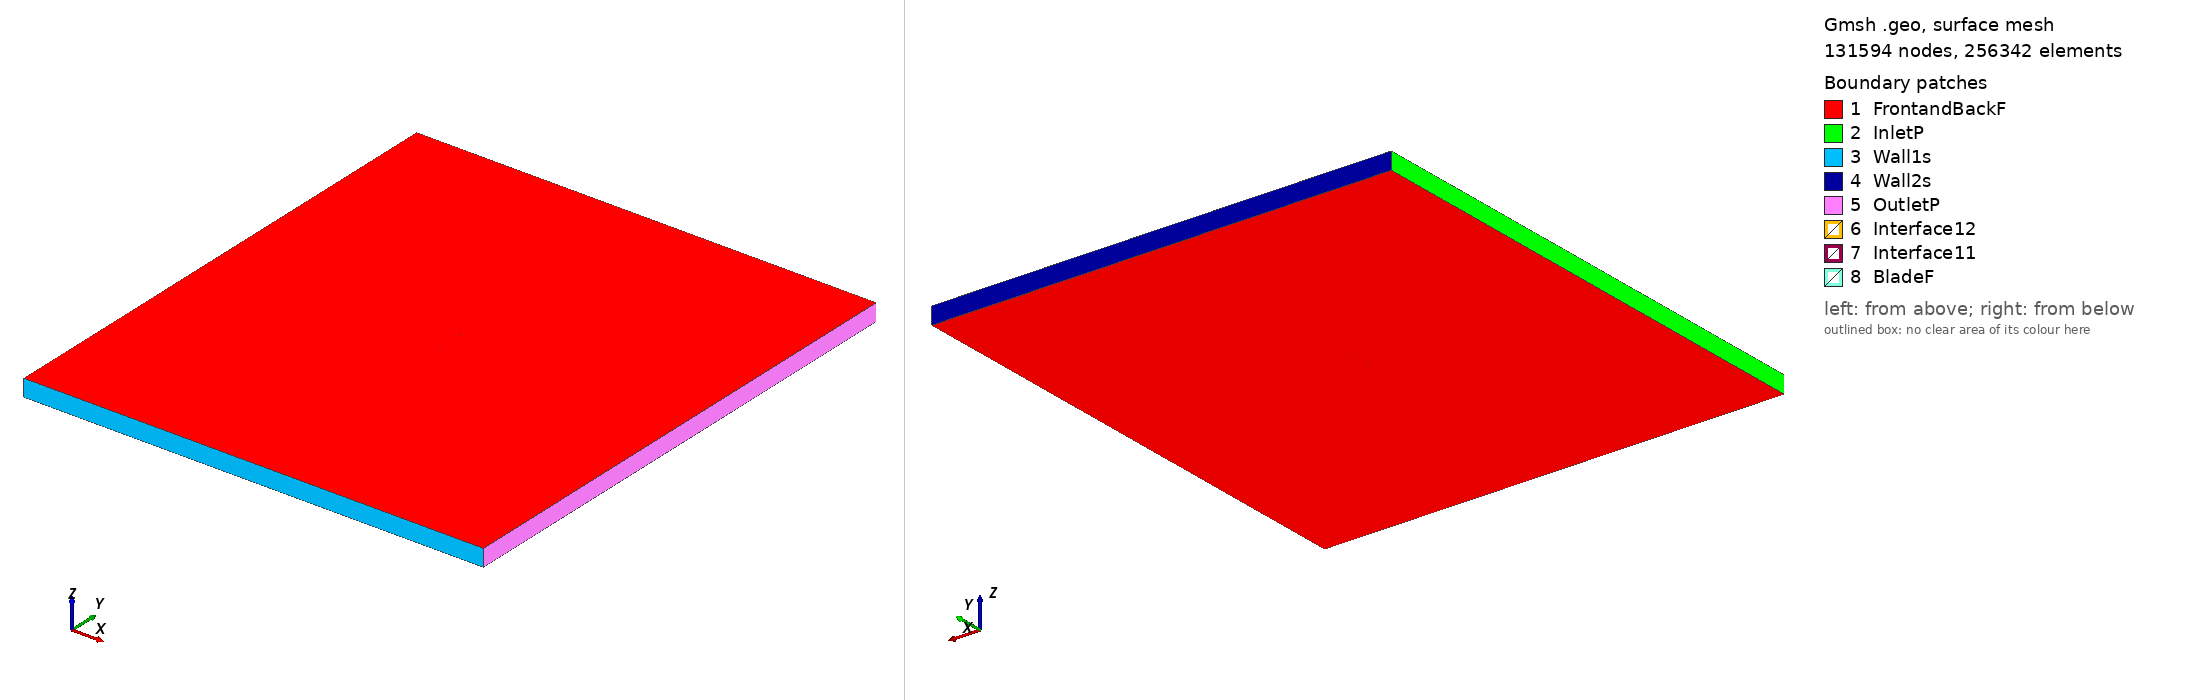

Gmsh geometry script, surface-meshed: 131594 nodes, 256342 surface elements. Boundary patches (legend numbers): 1 FrontandBackF, 2 InletP, 3 Wall1s, 4 Wall2s, 5 OutletP, 6 Interface12, 7 Interface11, 8 BladeF. Left view from above one corner, right view from below the opposite corner. Legend entries are the model's physical surfaces. The drawing asked Gmsh for element sizes between 1% and 20% of the model's largest extent; the script's own settings can give other sizes.

=== ht05_tsr_4.6117_aoa_9.0685.geo (drawn) ===
SetFactory("OpenCASCADE");

Point(1) = {0.073945, 0.723919, 0, 1.0};
Point(2) = {0.073554, 0.723954, 0, 1.0};
Point(3) = {0.071542, 0.724141, 0, 1.0};
Point(4) = {0.069531, 0.724335, 0, 1.0};
Point(5) = {0.067520, 0.724535, 0, 1.0};
Point(6) = {0.065510, 0.724741, 0, 1.0};
Point(7) = {0.063500, 0.724954, 0, 1.0};
Point(8) = {0.061493, 0.725171, 0, 1.0};
Point(9) = {0.059485, 0.725394, 0, 1.0};
Point(10) = {0.057479, 0.725621, 0, 1.0};
Point(11) = {0.055475, 0.725853, 0, 1.0};
Point(12) = {0.053473, 0.726091, 0, 1.0};
Point(13) = {0.051472, 0.726339, 0, 1.0};
Point(14) = {0.049474, 0.726596, 0, 1.0};
Point(15) = {0.047483, 0.726864, 0, 1.0};
Point(16) = {0.045492, 0.727143, 0, 1.0};
Point(17) = {0.043504, 0.727435, 0, 1.0};
Point(18) = {0.041516, 0.727739, 0, 1.0};
Point(19) = {0.039528, 0.728056, 0, 1.0};
Point(20) = {0.037542, 0.728385, 0, 1.0};
Point(21) = {0.035558, 0.728726, 0, 1.0};
Point(22) = {0.033574, 0.729079, 0, 1.0};
Point(23) = {0.031593, 0.729442, 0, 1.0};
Point(24) = {0.029612, 0.729816, 0, 1.0};
Point(25) = {0.027634, 0.730200, 0, 1.0};
Point(26) = {0.025657, 0.730593, 0, 1.0};
Point(27) = {0.024072, 0.730915, 0, 1.0};
Point(28) = {0.023306, 0.731073, 0, 1.0};
Point(29) = {0.022923, 0.731152, 0, 1.0};
Point(30) = {0.022508, 0.731191, 0, 1.0};
Point(31) = {0.021679, 0.731270, 0, 1.0};
Point(32) = {0.019709, 0.731464, 0, 1.0};
Point(33) = {0.017702, 0.731669, 0, 1.0};
Point(34) = {0.015696, 0.731882, 0, 1.0};
Point(35) = {0.013692, 0.732101, 0, 1.0};
Point(36) = {0.011688, 0.732327, 0, 1.0};
Point(37) = {0.009686, 0.732556, 0, 1.0};
Point(38) = {0.007687, 0.732790, 0, 1.0};
Point(39) = {0.005692, 0.733027, 0, 1.0};
Point(40) = {0.003700, 0.733267, 0, 1.0};
Point(41) = {0.001706, 0.733510, 0, 1.0};
Point(42) = {-0.000291, 0.733757, 0, 1.0};
Point(43) = {-0.002297, 0.734007, 0, 1.0};
Point(44) = {-0.004308, 0.734261, 0, 1.0};
Point(45) = {-0.006322, 0.734517, 0, 1.0};
Point(46) = {-0.008336, 0.734776, 0, 1.0};
Point(47) = {-0.010350, 0.735037, 0, 1.0};
Point(48) = {-0.012363, 0.735300, 0, 1.0};
Point(49) = {-0.014375, 0.735565, 0, 1.0};
Point(50) = {-0.016385, 0.735832, 0, 1.0};
Point(51) = {-0.018392, 0.736101, 0, 1.0};
Point(52) = {-0.020395, 0.736371, 0, 1.0};
Point(53) = {-0.022397, 0.736643, 0, 1.0};
Point(54) = {-0.024396, 0.736915, 0, 1.0};
Point(55) = {-0.026392, 0.737190, 0, 1.0};
Point(56) = {-0.028387, 0.737466, 0, 1.0};
Point(57) = {-0.030380, 0.737743, 0, 1.0};
Point(58) = {-0.032371, 0.738022, 0, 1.0};
Point(59) = {-0.034360, 0.738304, 0, 1.0};
Point(60) = {-0.036349, 0.738588, 0, 1.0};
Point(61) = {-0.038338, 0.738874, 0, 1.0};
Point(62) = {-0.040327, 0.739165, 0, 1.0};
Point(63) = {-0.042316, 0.739459, 0, 1.0};
Point(64) = {-0.044306, 0.739758, 0, 1.0};
Point(65) = {-0.046294, 0.740064, 0, 1.0};
Point(66) = {-0.048279, 0.740376, 0, 1.0};
Point(67) = {-0.050260, 0.740697, 0, 1.0};
Point(68) = {-0.052235, 0.741029, 0, 1.0};
Point(69) = {-0.054205, 0.741372, 0, 1.0};
Point(70) = {-0.056168, 0.741730, 0, 1.0};
Point(71) = {-0.058118, 0.742106, 0, 1.0};
Point(72) = {-0.060049, 0.742500, 0, 1.0};
Point(73) = {-0.061945, 0.742915, 0, 1.0};
Point(74) = {-0.063800, 0.743354, 0, 1.0};
Point(75) = {-0.065612, 0.743822, 0, 1.0};
Point(76) = {-0.067384, 0.744328, 0, 1.0};
Point(77) = {-0.069082, 0.744877, 0, 1.0};
Point(78) = {-0.070647, 0.745468, 0, 1.0};
Point(79) = {-0.071950, 0.746066, 0, 1.0};
Point(80) = {-0.072833, 0.746576, 0, 1.0};
Point(81) = {-0.073355, 0.746965, 0, 1.0};
Point(82) = {-0.073669, 0.747270, 0, 1.0};
Point(83) = {-0.073868, 0.747531, 0, 1.0};
Point(84) = {-0.073992, 0.747766, 0, 1.0};
Point(85) = {-0.074058, 0.747991, 0, 1.0};
Point(86) = {-0.074072, 0.748203, 0, 1.0};
Point(87) = {-0.074063, 0.748298, 0, 1.0};
Point(88) = {-0.074042, 0.748392, 0, 1.0};
Point(89) = {-0.073963, 0.748589, 0, 1.0};
Point(90) = {-0.073830, 0.748782, 0, 1.0};
Point(91) = {-0.073639, 0.748967, 0, 1.0};
Point(92) = {-0.073369, 0.749153, 0, 1.0};
Point(93) = {-0.072975, 0.749345, 0, 1.0};
Point(94) = {-0.072358, 0.749552, 0, 1.0};
Point(95) = {-0.071360, 0.749763, 0, 1.0};
Point(96) = {-0.069935, 0.749925, 0, 1.0};
Point(97) = {-0.068265, 0.750000, 0, 1.0};
Point(98) = {-0.066480, 0.749993, 0, 1.0};
Point(99) = {-0.064639, 0.749922, 0, 1.0};
Point(100) = {-0.062771, 0.749803, 0, 1.0};
Point(101) = {-0.060871, 0.749642, 0, 1.0};
Point(102) = {-0.058940, 0.749446, 0, 1.0};
Point(103) = {-0.056982, 0.749221, 0, 1.0};
Point(104) = {-0.055012, 0.748970, 0, 1.0};
Point(105) = {-0.053035, 0.748700, 0, 1.0};
Point(106) = {-0.051056, 0.748413, 0, 1.0};
Point(107) = {-0.049077, 0.748113, 0, 1.0};
Point(108) = {-0.047094, 0.747801, 0, 1.0};
Point(109) = {-0.045110, 0.747480, 0, 1.0};
Point(110) = {-0.043126, 0.747152, 0, 1.0};
Point(111) = {-0.041141, 0.746817, 0, 1.0};
Point(112) = {-0.039159, 0.746477, 0, 1.0};
Point(113) = {-0.037180, 0.746134, 0, 1.0};
Point(114) = {-0.035200, 0.745788, 0, 1.0};
Point(115) = {-0.033222, 0.745438, 0, 1.0};
Point(116) = {-0.031243, 0.745087, 0, 1.0};
Point(117) = {-0.029264, 0.744732, 0, 1.0};
Point(118) = {-0.027284, 0.744375, 0, 1.0};
Point(119) = {-0.025302, 0.744017, 0, 1.0};
Point(120) = {-0.023320, 0.743656, 0, 1.0};
Point(121) = {-0.021335, 0.743293, 0, 1.0};
Point(122) = {-0.019349, 0.742928, 0, 1.0};
Point(123) = {-0.017361, 0.742562, 0, 1.0};
Point(124) = {-0.015370, 0.742192, 0, 1.0};
Point(125) = {-0.013377, 0.741820, 0, 1.0};
Point(126) = {-0.011382, 0.741446, 0, 1.0};
Point(127) = {-0.009387, 0.741069, 0, 1.0};
Point(128) = {-0.007392, 0.740691, 0, 1.0};
Point(129) = {-0.005397, 0.740309, 0, 1.0};
Point(130) = {-0.003404, 0.739926, 0, 1.0};
Point(131) = {-0.001414, 0.739541, 0, 1.0};
Point(132) = {0.000570, 0.739155, 0, 1.0};
Point(133) = {0.002545, 0.738768, 0, 1.0};
Point(134) = {0.004515, 0.738378, 0, 1.0};
Point(135) = {0.006483, 0.737986, 0, 1.0};
Point(136) = {0.008453, 0.737590, 0, 1.0};
Point(137) = {0.010426, 0.737190, 0, 1.0};
Point(138) = {0.012399, 0.736785, 0, 1.0};
Point(139) = {0.014374, 0.736376, 0, 1.0};
Point(140) = {0.016347, 0.735960, 0, 1.0};
Point(141) = {0.018320, 0.735538, 0, 1.0};
Point(142) = {0.020291, 0.735108, 0, 1.0};
Point(143) = {0.022223, 0.734680, 0, 1.0};
Point(144) = {0.023036, 0.734497, 0, 1.0};
Point(145) = {0.023442, 0.734405, 0, 1.0};
Point(146) = {0.023831, 0.734361, 0, 1.0};
Point(147) = {0.024608, 0.734272, 0, 1.0};
Point(148) = {0.026214, 0.734085, 0, 1.0};
Point(149) = {0.028216, 0.733843, 0, 1.0};
Point(150) = {0.030215, 0.733592, 0, 1.0};
Point(151) = {0.032213, 0.733331, 0, 1.0};
Point(152) = {0.034210, 0.733059, 0, 1.0};
Point(153) = {0.036204, 0.732777, 0, 1.0};
Point(154) = {0.038197, 0.732483, 0, 1.0};
Point(155) = {0.040186, 0.732178, 0, 1.0};
Point(156) = {0.042173, 0.731861, 0, 1.0};
Point(157) = {0.044157, 0.731531, 0, 1.0};
Point(158) = {0.046138, 0.731189, 0, 1.0};
Point(159) = {0.048116, 0.730835, 0, 1.0};
Point(160) = {0.050092, 0.730469, 0, 1.0};
Point(161) = {0.052071, 0.730092, 0, 1.0};
Point(162) = {0.054049, 0.729705, 0, 1.0};
Point(163) = {0.056027, 0.729307, 0, 1.0};
Point(164) = {0.058003, 0.728904, 0, 1.0};
Point(165) = {0.059980, 0.728496, 0, 1.0};
Point(166) = {0.061957, 0.728083, 0, 1.0};
Point(167) = {0.063933, 0.727664, 0, 1.0};
Point(168) = {0.065908, 0.727241, 0, 1.0};
Point(169) = {0.067883, 0.726811, 0, 1.0};
Point(170) = {0.069856, 0.726376, 0, 1.0};
Point(171) = {0.071828, 0.725934, 0, 1.0};
Point(172) = {0.073798, 0.725485, 0, 1.0};
Point(173) = {0.074181, 0.725397, 0, 1.0};
Point(174) = {-0.073945, -0.723919, 0, 1.0};
Point(175) = {-0.073554, -0.723954, 0, 1.0};
Point(176) = {-0.071542, -0.724141, 0, 1.0};
Point(177) = {-0.069531, -0.724335, 0, 1.0};
Point(178) = {-0.067520, -0.724535, 0, 1.0};
Point(179) = {-0.065510, -0.724741, 0, 1.0};
Point(180) = {-0.063500, -0.724954, 0, 1.0};
Point(181) = {-0.061493, -0.725171, 0, 1.0};
Point(182) = {-0.059485, -0.725394, 0, 1.0};
Point(183) = {-0.057479, -0.725621, 0, 1.0};
Point(184) = {-0.055475, -0.725853, 0, 1.0};
Point(185) = {-0.053473, -0.726091, 0, 1.0};
Point(186) = {-0.051472, -0.726339, 0, 1.0};
Point(187) = {-0.049474, -0.726596, 0, 1.0};
Point(188) = {-0.047483, -0.726864, 0, 1.0};
Point(189) = {-0.045492, -0.727143, 0, 1.0};
Point(190) = {-0.043504, -0.727435, 0, 1.0};
Point(191) = {-0.041516, -0.727739, 0, 1.0};
Point(192) = {-0.039528, -0.728056, 0, 1.0};
Point(193) = {-0.037542, -0.728385, 0, 1.0};
Point(194) = {-0.035558, -0.728726, 0, 1.0};
Point(195) = {-0.033574, -0.729079, 0, 1.0};
Point(196) = {-0.031593, -0.729442, 0, 1.0};
Point(197) = {-0.029612, -0.729816, 0, 1.0};
Point(198) = {-0.027634, -0.730200, 0, 1.0};
Point(199) = {-0.025657, -0.730593, 0, 1.0};
Point(200) = {-0.024072, -0.730915, 0, 1.0};
Point(201) = {-0.023306, -0.731073, 0, 1.0};
Point(202) = {-0.022923, -0.731152, 0, 1.0};
Point(203) = {-0.022508, -0.731191, 0, 1.0};
Point(204) = {-0.021679, -0.731270, 0, 1.0};
Point(205) = {-0.019709, -0.731464, 0, 1.0};
Point(206) = {-0.017702, -0.731669, 0, 1.0};
Point(207) = {-0.015696, -0.731882, 0, 1.0};
Point(208) = {-0.013692, -0.732101, 0, 1.0};
Point(209) = {-0.011688, -0.732327, 0, 1.0};
Point(210) = {-0.009686, -0.732556, 0, 1.0};
Point(211) = {-0.007687, -0.732790, 0, 1.0};
Point(212) = {-0.005692, -0.733027, 0, 1.0};
Point(213) = {-0.003700, -0.733267, 0, 1.0};
Point(214) = {-0.001706, -0.733510, 0, 1.0};
Point(215) = {0.000291, -0.733757, 0, 1.0};
Point(216) = {0.002297, -0.734007, 0, 1.0};
Point(217) = {0.004308, -0.734261, 0, 1.0};
Point(218) = {0.006322, -0.734517, 0, 1.0};
Point(219) = {0.008336, -0.734776, 0, 1.0};
Point(220) = {0.010350, -0.735037, 0, 1.0};
Point(221) = {0.012363, -0.735300, 0, 1.0};
Point(222) = {0.014375, -0.735565, 0, 1.0};
Point(223) = {0.016385, -0.735832, 0, 1.0};
Point(224) = {0.018392, -0.736101, 0, 1.0};
Point(225) = {0.020395, -0.736371, 0, 1.0};
Point(226) = {0.022397, -0.736643, 0, 1.0};
Point(227) = {0.024396, -0.736915, 0, 1.0};
Point(228) = {0.026392, -0.737190, 0, 1.0};
Point(229) = {0.028387, -0.737466, 0, 1.0};
Point(230) = {0.030380, -0.737743, 0, 1.0};
Point(231) = {0.032371, -0.738022, 0, 1.0};
Point(232) = {0.034360, -0.738304, 0, 1.0};
Point(233) = {0.036349, -0.738588, 0, 1.0};
Point(234) = {0.038338, -0.738874, 0, 1.0};
Point(235) = {0.040327, -0.739165, 0, 1.0};
Point(236) = {0.042316, -0.739459, 0, 1.0};
Point(237) = {0.044306, -0.739758, 0, 1.0};
Point(238) = {0.046294, -0.740064, 0, 1.0};
Point(239) = {0.048279, -0.740376, 0, 1.0};
Point(240) = {0.050260, -0.740697, 0, 1.0};
Point(241) = {0.052235, -0.741029, 0, 1.0};
Point(242) = {0.054205, -0.741372, 0, 1.0};
Point(243) = {0.056168, -0.741730, 0, 1.0};
Point(244) = {0.058118, -0.742106, 0, 1.0};
Point(245) = {0.060049, -0.742500, 0, 1.0};
Point(246) = {0.061945, -0.742915, 0, 1.0};
Point(247) = {0.063800, -0.743354, 0, 1.0};
Point(248) = {0.065612, -0.743822, 0, 1.0};
Point(249) = {0.067384, -0.744328, 0, 1.0};
Point(250) = {0.069082, -0.744877, 0, 1.0};
Point(251) = {0.070647, -0.745468, 0, 1.0};
Point(252) = {0.071950, -0.746066, 0, 1.0};
Point(253) = {0.072833, -0.746576, 0, 1.0};
Point(254) = {0.073355, -0.746965, 0, 1.0};
Point(255) = {0.073669, -0.747270, 0, 1.0};
Point(256) = {0.073868, -0.747531, 0, 1.0};
Point(257) = {0.073992, -0.747766, 0, 1.0};
Point(258) = {0.074058, -0.747991, 0, 1.0};
Point(259) = {0.074072, -0.748203, 0, 1.0};
Point(260) = {0.074063, -0.748298, 0, 1.0};
Point(261) = {0.074042, -0.748392, 0, 1.0};
Point(262) = {0.073963, -0.748589, 0, 1.0};
Point(263) = {0.073830, -0.748782, 0, 1.0};
Point(264) = {0.073639, -0.748967, 0, 1.0};
Point(265) = {0.073369, -0.749153, 0, 1.0};
Point(266) = {0.072975, -0.749345, 0, 1.0};
Point(267) = {0.072358, -0.749552, 0, 1.0};
Point(268) = {0.071360, -0.749763, 0, 1.0};
Point(269) = {0.069935, -0.749925, 0, 1.0};
Point(270) = {0.068265, -0.750000, 0, 1.0};
Point(271) = {0.066480, -0.749993, 0, 1.0};
Point(272) = {0.064639, -0.749922, 0, 1.0};
Point(273) = {0.062771, -0.749803, 0, 1.0};
Point(274) = {0.060871, -0.749642, 0, 1.0};
Point(275) = {0.058940, -0.749446, 0, 1.0};
Point(276) = {0.056982, -0.749221, 0, 1.0};
Point(277) = {0.055012, -0.748970, 0, 1.0};
Point(278) = {0.053035, -0.748700, 0, 1.0};
Point(279) = {0.051056, -0.748413, 0, 1.0};
Point(280) = {0.049077, -0.748113, 0, 1.0};
Point(281) = {0.047094, -0.747801, 0, 1.0};
Point(282) = {0.045110, -0.747480, 0, 1.0};
Point(283) = {0.043126, -0.747152, 0, 1.0};
Point(284) = {0.041141, -0.746817, 0, 1.0};
Point(285) = {0.039159, -0.746477, 0, 1.0};
Point(286) = {0.037180, -0.746134, 0, 1.0};
Point(287) = {0.035200, -0.745788, 0, 1.0};
Point(288) = {0.033222, -0.745438, 0, 1.0};
Point(289) = {0.031243, -0.745087, 0, 1.0};
Point(290) = {0.029264, -0.744732, 0, 1.0};
Point(291) = {0.027284, -0.744375, 0, 1.0};
Point(292) = {0.025302, -0.744017, 0, 1.0};
Point(293) = {0.023320, -0.743656, 0, 1.0};
Point(294) = {0.021335, -0.743293, 0, 1.0};
Point(295) = {0.019349, -0.742928, 0, 1.0};
Point(296) = {0.017361, -0.742562, 0, 1.0};
Point(297) = {0.015370, -0.742192, 0, 1.0};
Point(298) = {0.013377, -0.741820, 0, 1.0};
Point(299) = {0.011382, -0.741446, 0, 1.0};
Point(300) = {0.009387, -0.741069, 0, 1.0};
Point(301) = {0.007392, -0.740691, 0, 1.0};
Point(302) = {0.005397, -0.740309, 0, 1.0};
Point(303) = {0.003404, -0.739926, 0, 1.0};
Point(304) = {0.001414, -0.739541, 0, 1.0};
Point(305) = {-0.000570, -0.739155, 0, 1.0};
Point(306) = {-0.002545, -0.738768, 0, 1.0};
Point(307) = {-0.004515, -0.738378, 0, 1.0};
Point(308) = {-0.006483, -0.737986, 0, 1.0};
Point(309) = {-0.008453, -0.737590, 0, 1.0};
Point(310) = {-0.010426, -0.737190, 0, 1.0};
Point(311) = {-0.012399, -0.736785, 0, 1.0};
Point(312) = {-0.014374, -0.736376, 0, 1.0};
Point(313) = {-0.016347, -0.735960, 0, 1.0};
Point(314) = {-0.018320, -0.735538, 0, 1.0};
Point(315) = {-0.020291, -0.735108, 0, 1.0};
Point(316) = {-0.022223, -0.734680, 0, 1.0};
Point(317) = {-0.023036, -0.734497, 0, 1.0};
Point(318) = {-0.023442, -0.734405, 0, 1.0};
Point(319) = {-0.023831, -0.734361, 0, 1.0};
Point(320) = {-0.024608, -0.734272, 0, 1.0};
Point(321) = {-0.026214, -0.734085, 0, 1.0};
Point(322) = {-0.028216, -0.733843, 0, 1.0};
Point(323) = {-0.030215, -0.733592, 0, 1.0};
Point(324) = {-0.032213, -0.733331, 0, 1.0};
Point(325) = {-0.034210, -0.733059, 0, 1.0};
Point(326) = {-0.036204, -0.732777, 0, 1.0};
Point(327) = {-0.038197, -0.732483, 0, 1.0};
Point(328) = {-0.040186, -0.732178, 0, 1.0};
Point(329) = {-0.042173, -0.731861, 0, 1.0};
Point(330) = {-0.044157, -0.731531, 0, 1.0};
Point(331) = {-0.046138, -0.731189, 0, 1.0};
Point(332) = {-0.048116, -0.730835, 0, 1.0};
Point(333) = {-0.050092, -0.730469, 0, 1.0};
Point(334) = {-0.052071, -0.730092, 0, 1.0};
Point(335) = {-0.054049, -0.729705, 0, 1.0};
Point(336) = {-0.056027, -0.729307, 0, 1.0};
Point(337) = {-0.058003, -0.728904, 0, 1.0};
Point(338) = {-0.059980, -0.728496, 0, 1.0};
Point(339) = {-0.061957, -0.728083, 0, 1.0};
Point(340) = {-0.063933, -0.727664, 0, 1.0};
Point(341) = {-0.065908, -0.727241, 0, 1.0};
Point(342) = {-0.067883, -0.726811, 0, 1.0};
Point(343) = {-0.069856, -0.726376, 0, 1.0};
Point(344) = {-0.071828, -0.725934, 0, 1.0};
Point(345) = {-0.073798, -0.725485, 0, 1.0};
Point(346) = {-0.074181, -0.725397, 0, 1.0};

// Lines: first blade (splines 1-4)
Spline(1) = {1:58};
Spline(2) = {58:115};
Spline(3) = {115:173};
Spline(4) = {173,1};

// Lines: second blade (splines 5-8)
Spline(5) = {174:231};
Spline(6) = {231:288};
Spline(7) = {288:346};
Spline(8) = {346,174};

// Outer domain (points 20001-4 and lines)
Point(347) = {-13.50000000, -15.00000000, 0, 1.0};
Point(348) = {-13.50000000, 15.00000000, 0, 1.0};
Point(349) = {13.50000000, 15.00000000, 0, 1.0};
Point(350) = {13.50000000, -15.00000000, 0, 1.0};
Line(11) = {347, 348};
Line(12) = {348, 349};
Line(13) = {349, 350};
Line(14) = {347, 350};

// Interface (between moving and stationary domain) (circles)
Circle(9) = {0, 0, 0, 0.80000000, 0, 2*Pi};
Circle(10) = {0, 0, 0, 0.80000000, 0, 2*Pi};

// Loops collect Lines/Splines/etc (blade1, blade2, domain, first circle)
Line Loop(1) = {1:4};
Line Loop(2) = {5:8};
Line Loop(3) = {11,12,13,-14};
Line Loop(4) = {9};

// BooleanDifference cuts out the circle/interface from the domain
Plane Surface(1) = {3};
Plane Surface(2) = {4};
BooleanDifference{ Surface{1}; Delete;}{ Surface{2}; Delete;}

// This one cuts out the blades from the inner circle/interface
Line Loop(6) = {10};
Plane Surface(5) = {6};
Plane Surface(6) = {1};
Plane Surface(7) = {2};
BooleanDifference{ Surface{5}; Delete;}{ Surface{6,7}; Delete;}

// extrude to 3rd dimension
Extrude {0, 0, 1} {Surface{1}; Surface{5}; Layers{1}; Recombine;}

// Physical Surfaces are the named boundaries (patches)
Physical Surface("Interface11") = {12};
Physical Surface("Interface12") = {10};

// sides of domain
Physical Surface("InletP") = {6};
Physical Surface("OutletP") = {9};

// top and bottom of domain
Physical Surface("Wall1s") = {7};
Physical Surface("Wall2s") = {8};

// Check FrontandBackF by ensuring there is nothing in the 3rd dimension
Physical Surface("FrontandBackF") = {1,11,5,21};
Physical Surface("BladeF") = {13:20};
Physical Volume("Turbine") = {2};
Physical Volume("Farfield") = {1};

// settings for airfoil boundary layer
Field[1] = BoundaryLayer;
Field[1].EdgesList = {1:8};
Field[1].hwall_n = 1e-3;
Field[1].thickness = 1.5e-2;
Field[1].ratio = 1.05;
Field[1].Quads = 1;
BoundaryLayer Field = 1;

// control points for mesh (blade and interface)
// floor((arc length / 1.5mm)/ 6) -> Transfinite Line
Transfinite Line {1,2,3,5,6,7} = 33 Using Progression 1;
Transfinite Line {4,8} = 2 Using Progression 1;
Transfinite Line {9, 15} = 800 Using Progression 1;

// For more information on gmsh syntax, visit http://gmsh.info/doc/texinfo/gmsh.html
